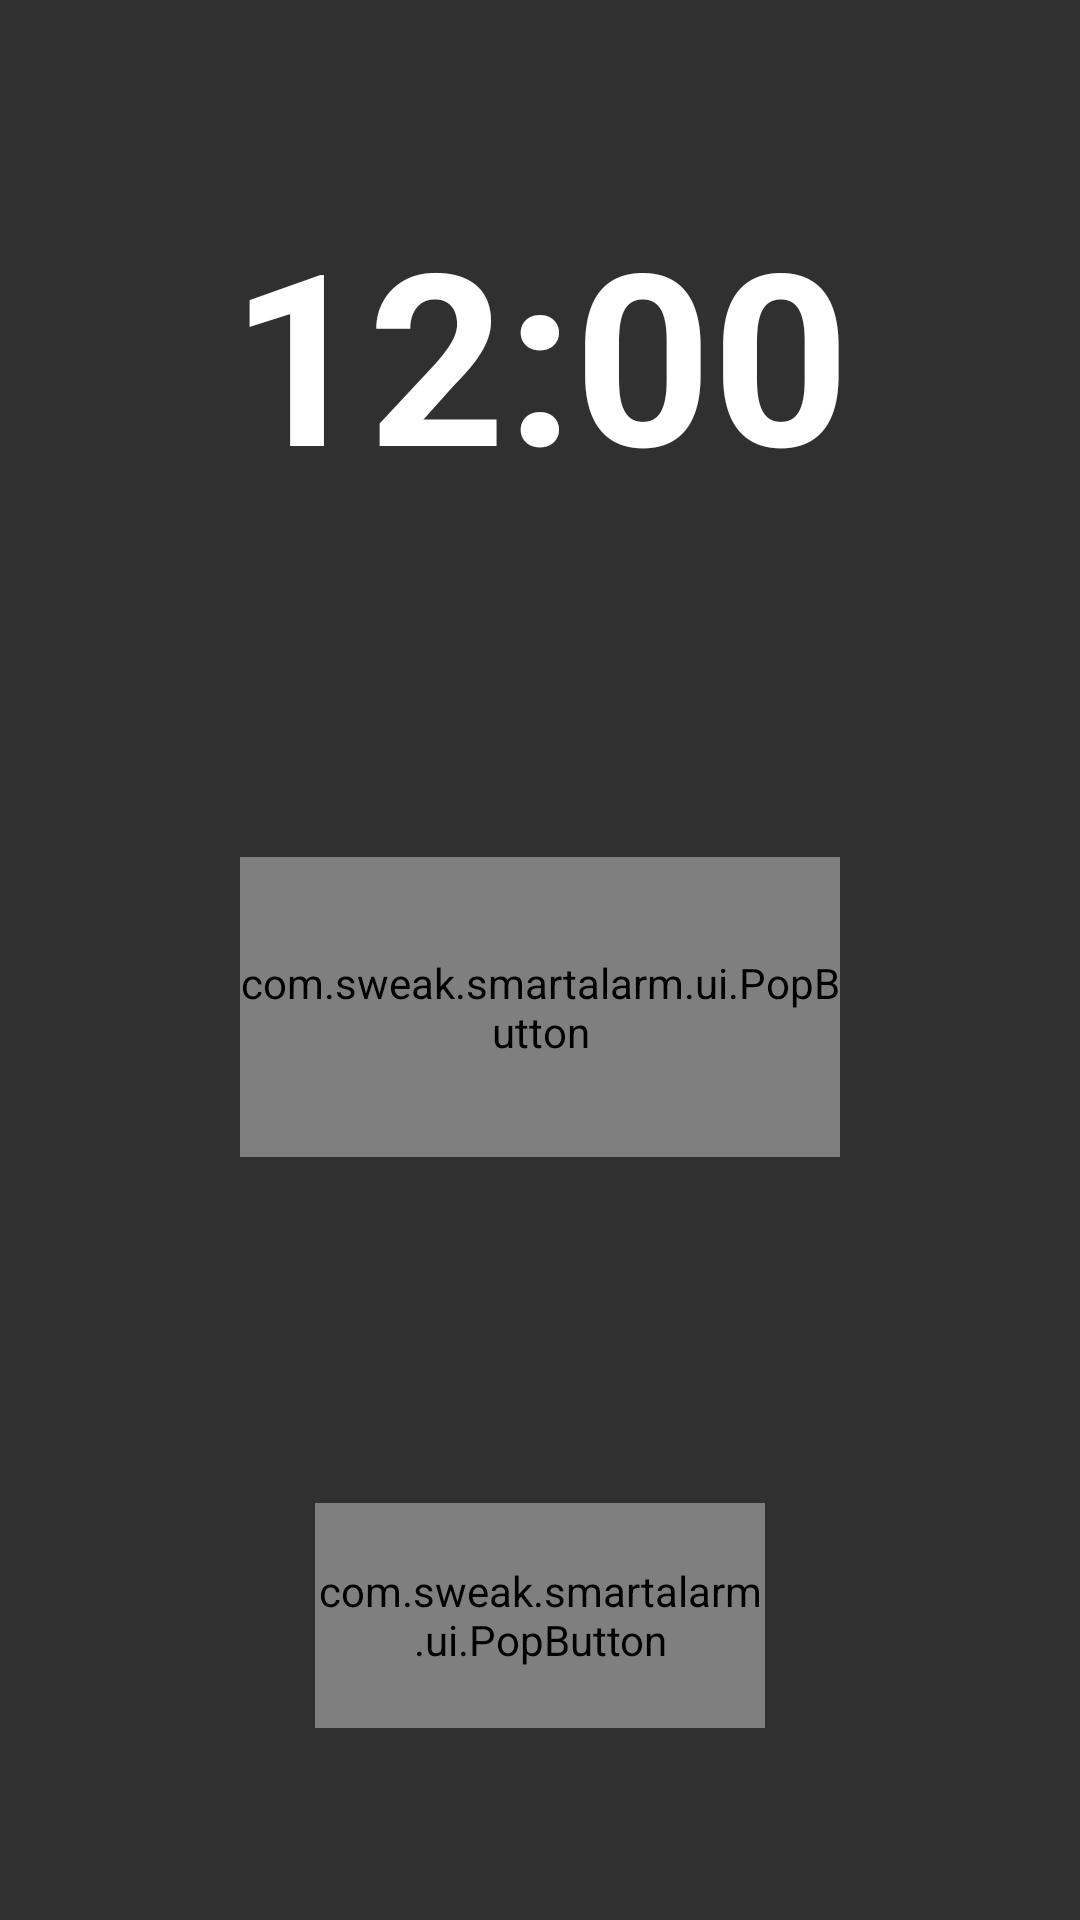

Reconstruct the res/layout file that produces this screen, plus the resources it refers to.
<!-- AndroidManifest.xml: application theme Theme.SmartAlarm -->
<!-- res/layout/activity_lock_screen.xml -->
<?xml version="1.0" encoding="utf-8"?>
<androidx.constraintlayout.widget.ConstraintLayout xmlns:android="http://schemas.android.com/apk/res/android"
    xmlns:app="http://schemas.android.com/apk/res-auto"
    xmlns:tools="http://schemas.android.com/tools"
    android:layout_width="match_parent"
    android:layout_height="match_parent"
    tools:context=".features.lock.LockScreenActivity">

    <LinearLayout
        android:layout_width="wrap_content"
        android:layout_height="match_parent"
        android:orientation="vertical"
        app:layout_constraintBottom_toBottomOf="parent"
        app:layout_constraintEnd_toEndOf="parent"
        app:layout_constraintStart_toStartOf="parent"
        app:layout_constraintTop_toTopOf="parent">

        <TextClock
            android:id="@+id/lock_current_time_text"
            android:layout_width="match_parent"
            android:layout_height="wrap_content"
            android:layout_gravity="center"
            android:layout_marginTop="64dp"
            android:gravity="center"
            android:textSize="80sp"
            android:textStyle="bold" />

        <Space
            android:layout_width="wrap_content"
            android:layout_height="wrap_content"
            android:layout_weight="1" />

        <com.sweak.smartalarm.ui.PopButton
            android:id="@+id/lock_snooze_button"
            android:layout_width="200dp"
            android:layout_height="100dp"
            android:layout_gravity="center"
            android:layout_margin="10sp"
            android:background="@drawable/custom_action_button"
            android:onClick="snoozeAlarm"
            android:text="@string/snooze"
            android:textSize="25sp" />

        <Space
            android:layout_width="wrap_content"
            android:layout_height="wrap_content"
            android:layout_weight="1" />

        <com.sweak.smartalarm.ui.PopButton
            android:id="@+id/lock_stop_alarm_button"
            android:layout_width="150dp"
            android:layout_height="75dp"
            android:layout_gravity="center"
            android:layout_marginBottom="64dp"
            android:background="@drawable/custom_action_button"
            android:onClick="stopAlarm"
            android:text="@string/stop_alarm"
            android:textSize="20sp" />

    </LinearLayout>

</androidx.constraintlayout.widget.ConstraintLayout>
<!-- resources referenced by this layout -->
<resources>
  <!-- drawable custom_action_button (drawable) -->
  <?xml version="1.0" encoding="utf-8"?>
  <shape xmlns:android="http://schemas.android.com/apk/res/android"
      android:shape="rectangle">
  
      <solid android:color="@color/blue_gray" />
  
      <corners android:radius="50dp" />
  
  </shape>
  <string name="snooze">Snooze</string>
  <string name="stop_alarm">Stop</string>
  <style name="Theme.SmartAlarm" parent="Theme.AppCompat.NoActionBar">
          
          <item name="colorPrimary">@color/gray</item>
          <item name="colorPrimaryVariant">@color/gray_dark</item>
          <item name="colorOnPrimary">@color/white</item>
          
          <item name="colorSecondary">@color/blue_gray</item>
          <item name="colorSecondaryVariant">@color/blue_gray_dark</item>
          <item name="colorOnSecondary">@color/white</item>
          
          <item name="android:statusBarColor" tools:targetApi="l">?attr/colorPrimaryVariant</item>
          
      </style>
  <color name="blue_gray">#FF455a64</color>
  <color name="gray">#FF616161</color>
  <color name="gray_dark">#FF373737</color>
  <color name="white">#FFFFFFFF</color>
  <color name="blue_gray_dark">#FF1c313a</color>
</resources>
